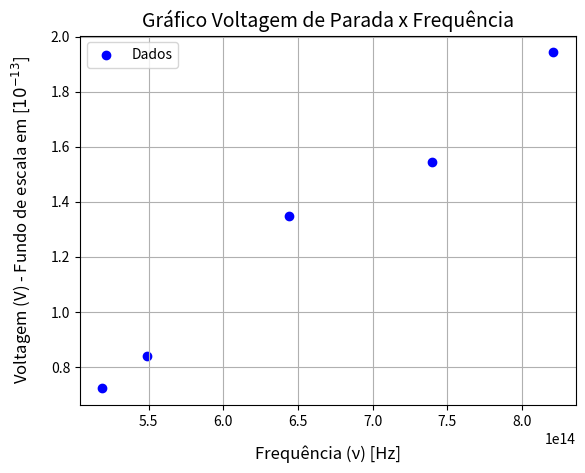

Recreate this plot in Python.
import matplotlib.pyplot as plt
import numpy as np

# Dados de exemplo
V = [1.943, 1.545, 1.35, 0.841, 0.723]
ν = [8.21*10**14, 7.40*10**14, 6.44*10**14, 5.49*10**14, 5.19*10**14]

# Plotando os dados como pontos
plt.scatter(ν, V, color='b', label='Dados')  # Usando scatter para exibir apenas os pontos

plt.xlabel('Frequência (ν) [Hz]', fontsize=12, labelpad=12)  # Rótulo do eixo X
plt.ylabel('Voltagem (V) - Fundo de escala em [$10^{-13}$]', fontsize=12, labelpad=12)  # Rótulo do eixo Y
plt.title('Gráfico Voltagem de Parada x Frequência', fontsize=14)  # Título do gráfico

# Ajuste de uma linha de primeiro grau (linear)
coef = np.polyfit(ν, V, 1)
poly1d_fn = np.poly1d(coef)

# Plotando a linha de ajuste plt.plot(ν, poly1d_fn(ν), '--r', label=f'Linha de Ajuste (Coef Angular: {coef[2]:.2f})')   Adicionando o coeficiente angular à legenda, ajustar depois para o valor correto após verificar os dados certos da teoria #

plt.legend()  # Mostrar a legenda
plt.grid(True)  # Exibir as grades do gráfico

plt.show()  # Exibir o gráfico
